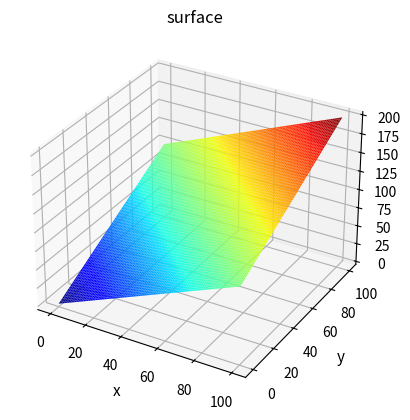
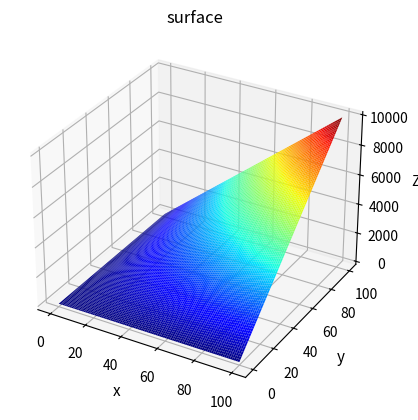

The matplotlib source for these figures, in order:
import numpy as np
import matplotlib.pyplot as plt

def a(x,y):
    return x+y

def b(x,y):
    return x*y

x = np.linspace(0, 100, 100)
y = np.linspace(0, 100, 100)

X, Y = np.meshgrid(x, y)
Z = a(X, Y)

fig = plt.figure()
ax = plt.axes(projection='3d')
ax.plot_surface(X, Y, Z, rstride=1, cstride=1,
cmap='jet', edgecolor='none')
ax.set_title('surface')
ax.set_xlabel('x', fontsize = 11)
ax.set_ylabel('y', fontsize = 11)
ax.set_zlabel('Z', fontsize = 10)
plt.show()

Z = b(X, Y)

fig = plt.figure()
ax = plt.axes(projection='3d')
ax.plot_surface(X, Y, Z, rstride=1, cstride=1,
cmap='jet', edgecolor='none')
ax.set_title('surface')
ax.set_xlabel('x', fontsize = 11)
ax.set_ylabel('y', fontsize = 11)
ax.set_zlabel('Z', fontsize = 10)
plt.show()

